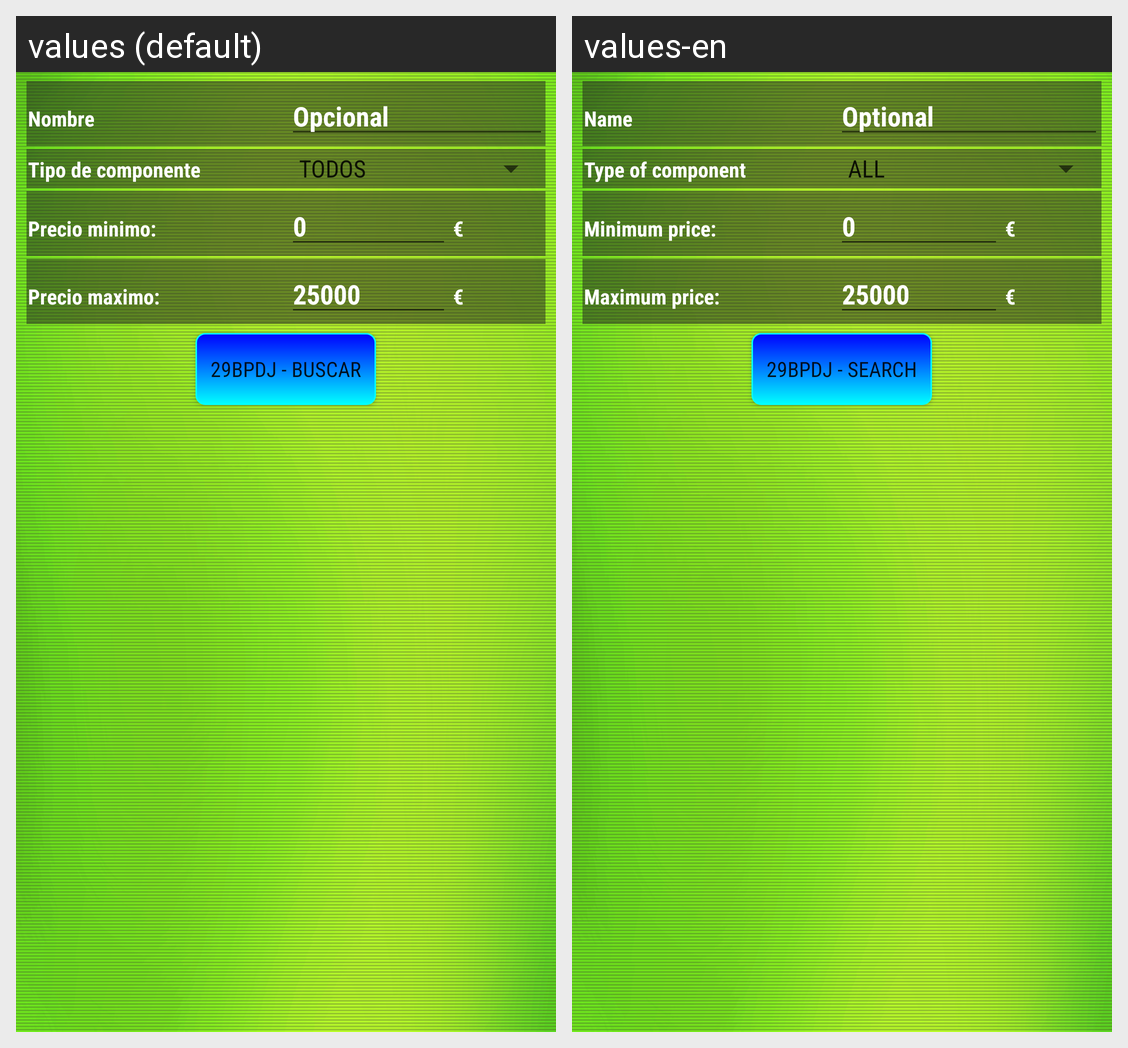

For this localized Android screen grid, give each drawn string resource with its value in every locale shown.
Android screen res/layout/activity_buscar_componentes.xml rendered under 2 locales, left to right: values (default), values-en. Device: Nexus 5 (rendered at 1080×1920; each locale shown at half size, 540×960, under a caption strip naming it); theme AppTheme.
Strings drawn on this screen, with the default value and each locale's value (text and hints the layout hard-codes, and strings that could not be matched under every locale, appear in the picture but are not listed):

busqueda_nombre
  values: Nombre
  values-en: Name

opcional
  values: Opcional
  values-en: Optional

tipo_de_componente
  values: Tipo de componente
  values-en: Type of component

precio_min
  values: Precio minimo:
  values-en: Minimum price:

moneda
  values: €
  values-en: €

precio_max
  values: Precio maximo:
  values-en: Maximum price:

buscar
  values: 29BPDJ - Buscar
  values-en: 29BPDJ - Search
